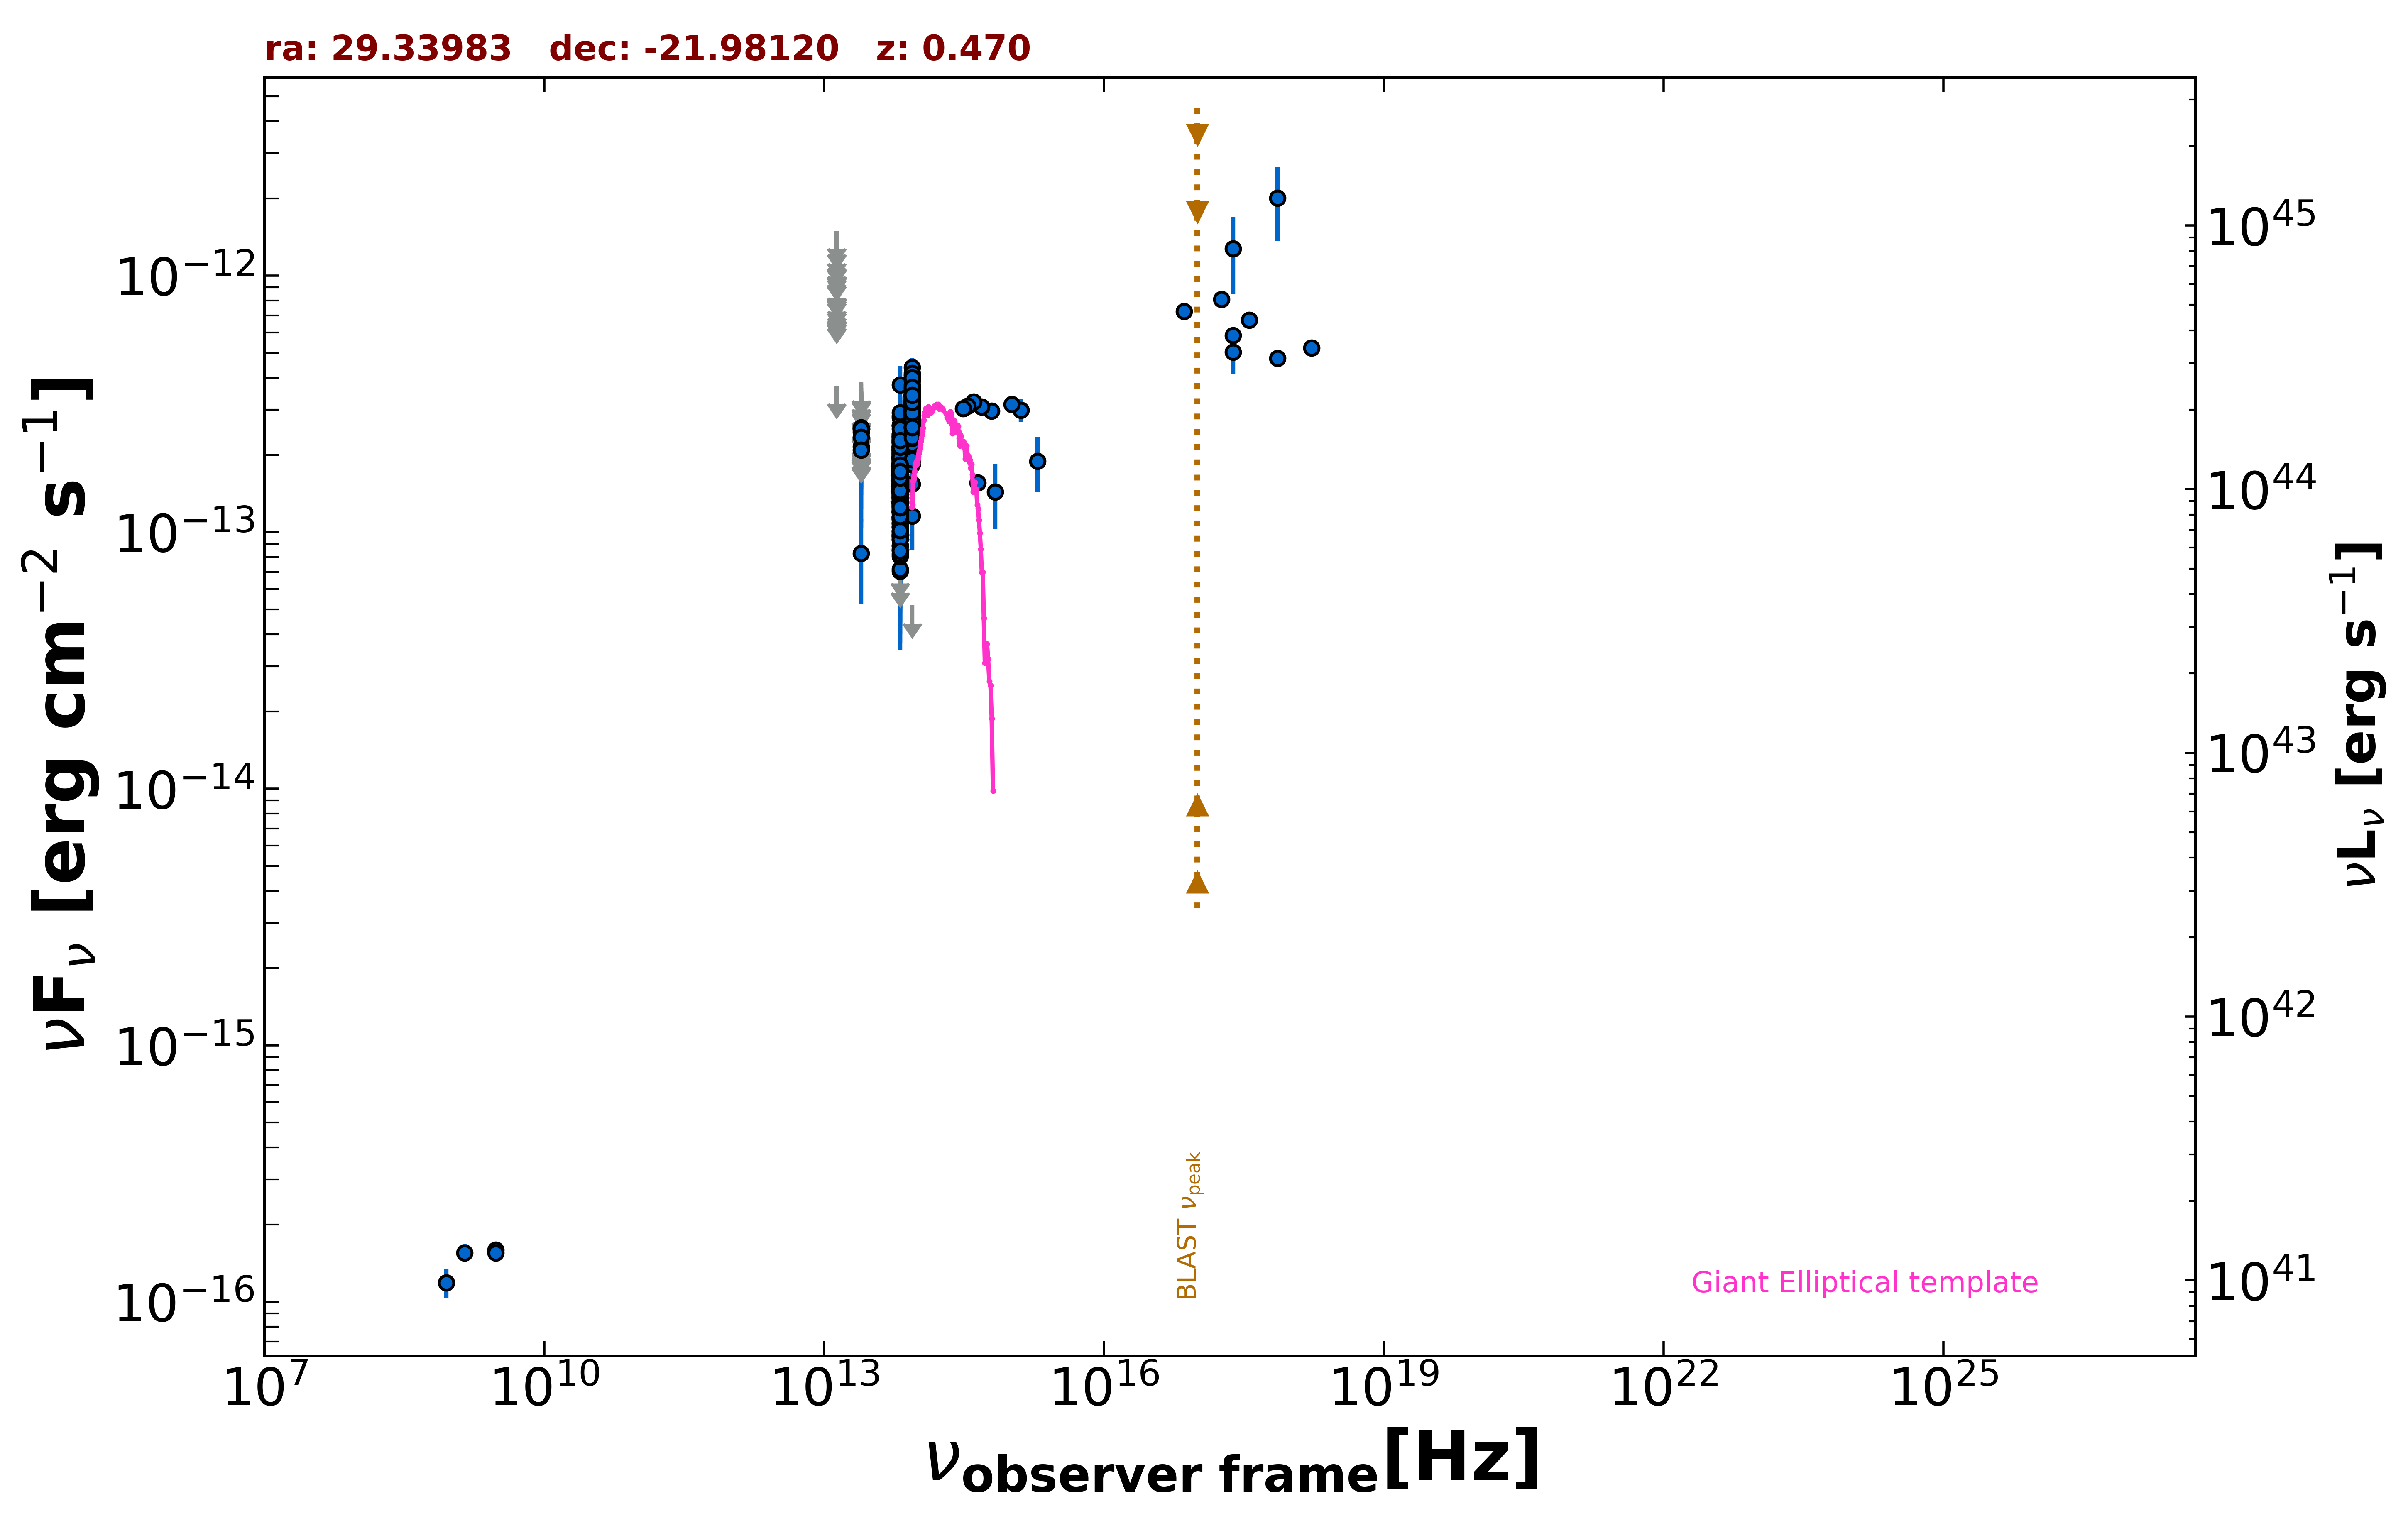

The data file committed next to this chart (first rows):
freq., flux, err_flux, MJD_start, MJD_end, flag, catalog, reference
1.400e+09, 1.554e-16, 1.260e-17, 55000, 55000, , NVSS, Condon et al. 1998  AJ  115  1693
8.870e+08, 1.189e-16, 1.505e-17, 55000, 55000, , RACS, Hale et al. 2021  PASA  38  e058
3.000e+09, 1.593e-16, 9.700e-18, 55000, 55000, , VLASSQL, Gordon et al. 2021  ApJS  255  30
3.000e+09, 1.555e-16, 9.150e-18, 55000, 55000, , VLASSQL, Gordon et al. 2021  ApJS  255  30
2.418e+17, 5.849e-13, 6.400e-15, 55000, 55000, , 4XMM-DR13, Webb et al. 2020  A&A  641  A136
7.253e+16, 7.259e-13, 6.500e-15, 55000, 55000, , 4XMM-DR13, Webb et al. 2020  A&A  641  A136
1.813e+17, 8.096e-13, 6.750e-15, 55000, 55000, , 4XMM-DR13, Webb et al. 2020  A&A  641  A136
3.627e+17, 6.718e-13, 6.550e-15, 55000, 55000, , 4XMM-DR13, Webb et al. 2020  A&A  641  A136
7.253e+17, 4.761e-13, 8.700e-15, 55000, 55000, , 4XMM-DR13, Webb et al. 2020  A&A  641  A136
1.692e+18, 5.229e-13, 2.345e-14, 55000, 55000, , 4XMM-DR13, Webb et al. 2020  A&A  641  A136
2.418e+17, 1.272e-12, 4.255e-13, 55000, 55000, , XMMSL2, Saxton et al. 2008  A&A  480  611
7.253e+17, 2.008e-12, 6.445e-13, 55000, 55000, , XMMSL2, Saxton et al. 2008  A&A  480  611
2.418e+17, 5.032e-13, 8.955e-14, 55000, 55000, , RASS, Boller et al. 2016  A&A  103  1
8.817e+13, 2.418e-13, 2.500e-15, 55000, 55000, , UNWISE, Schlafly et al. 2019  ApJS  240  30
6.517e+13, 1.601e-13, 3.450e-15, 55000, 55000, , UNWISE, Schlafly et al. 2019  ApJS  240  30
8.817e+13, 2.911e-13, 8.850e-15, 55000, 55000, , WISE, Wright et al. 2010  AJ  140  1868
6.517e+13, 1.736e-13, 8.000e-15, 55000, 55000, , WISE, Wright et al. 2010  AJ  140  1868
2.498e+13, 8.271e-14, 3.002e-14, 55000, 55000, , WISE, Wright et al. 2010  AJ  140  1868
1.363e+13, 3.715e-13, 0.000e+00, 55000, 55000, UL, WISE, Wright et al. 2010  AJ  140  1868
8.817e+13, 1.945e-13, 2.315e-14, 56851, 56851, , NEOWISE, Mainzer et al. 2014  ApJ  792  30
6.517e+13, 1.073e-13, 3.249e-14, 56851, 56851, , NEOWISE, Mainzer et al. 2014  ApJ  792  30
8.817e+13, 2.760e-13, 2.720e-14, 56851, 56851, , NEOWISE, Mainzer et al. 2014  ApJ  792  30
6.517e+13, 1.827e-13, 3.780e-14, 56851, 56851, , NEOWISE, Mainzer et al. 2014  ApJ  792  30
8.817e+13, 2.353e-13, 2.430e-14, 56851, 56851, , NEOWISE, Mainzer et al. 2014  ApJ  792  30
6.517e+13, 1.460e-13, 3.725e-14, 56851, 56851, , NEOWISE, Mainzer et al. 2014  ApJ  792  30
8.817e+13, 2.464e-13, 2.890e-14, 56850, 56850, , NEOWISE, Mainzer et al. 2014  ApJ  792  30
6.517e+13, 2.052e-13, 3.320e-14, 56850, 56850, , NEOWISE, Mainzer et al. 2014  ApJ  792  30
8.817e+13, 2.952e-13, 2.695e-14, 56851, 56851, , NEOWISE, Mainzer et al. 2014  ApJ  792  30
6.517e+13, 1.446e-13, 3.700e-14, 56851, 56851, , NEOWISE, Mainzer et al. 2014  ApJ  792  30
8.817e+13, 2.453e-13, 2.740e-14, 56850, 56850, , NEOWISE, Mainzer et al. 2014  ApJ  792  30
6.517e+13, 1.291e-13, 3.230e-14, 56850, 56850, , NEOWISE, Mainzer et al. 2014  ApJ  792  30
8.817e+13, 2.505e-13, 2.520e-14, 56851, 56851, , NEOWISE, Mainzer et al. 2014  ApJ  792  30
6.517e+13, 2.292e-13, 8.075e-14, 56851, 56851, , NEOWISE, Mainzer et al. 2014  ApJ  792  30
8.817e+13, 2.643e-13, 2.560e-14, 56851, 56851, , NEOWISE, Mainzer et al. 2014  ApJ  792  30
6.517e+13, 9.969e-14, 4.310e-14, 56851, 56851, , NEOWISE, Mainzer et al. 2014  ApJ  792  30
8.817e+13, 2.709e-13, 2.700e-14, 56851, 56851, , NEOWISE, Mainzer et al. 2014  ApJ  792  30
6.517e+13, 1.495e-13, 4.860e-14, 56851, 56851, , NEOWISE, Mainzer et al. 2014  ApJ  792  30
8.817e+13, 2.908e-13, 3.655e-14, 56851, 56851, , NEOWISE, Mainzer et al. 2014  ApJ  792  30
6.517e+13, 1.195e-13, 4.328e-14, 56851, 56851, , NEOWISE, Mainzer et al. 2014  ApJ  792  30
8.817e+13, 3.198e-13, 2.420e-14, 56851, 56851, , NEOWISE, Mainzer et al. 2014  ApJ  792  30
6.517e+13, 9.706e-14, 3.440e-14, 56851, 56851, , NEOWISE, Mainzer et al. 2014  ApJ  792  30
8.817e+13, 3.071e-13, 2.805e-14, 56850, 56850, , NEOWISE, Mainzer et al. 2014  ApJ  792  30
6.517e+13, 1.499e-13, 3.440e-14, 56850, 56850, , NEOWISE, Mainzer et al. 2014  ApJ  792  30
8.817e+13, 2.533e-13, 4.835e-14, 56850, 56850, , NEOWISE, Mainzer et al. 2014  ApJ  792  30
6.517e+13, 1.307e-13, 3.210e-14, 56850, 56850, , NEOWISE, Mainzer et al. 2014  ApJ  792  30
8.817e+13, 3.091e-13, 2.450e-14, 56850, 56850, , NEOWISE, Mainzer et al. 2014  ApJ  792  30
6.517e+13, 7.438e-14, 0.000e+00, 56850, 56850, UL, NEOWISE, Mainzer et al. 2014  ApJ  792  30
8.817e+13, 2.982e-13, 2.610e-14, 58311, 58311, , NEOWISE, Mainzer et al. 2014  ApJ  792  30
6.517e+13, 2.026e-13, 3.830e-14, 58311, 58311, , NEOWISE, Mainzer et al. 2014  ApJ  792  30
8.817e+13, 2.466e-13, 2.455e-14, 58310, 58310, , NEOWISE, Mainzer et al. 2014  ApJ  792  30
6.517e+13, 1.861e-13, 3.935e-14, 58310, 58310, , NEOWISE, Mainzer et al. 2014  ApJ  792  30
8.817e+13, 3.198e-13, 2.505e-14, 58310, 58310, , NEOWISE, Mainzer et al. 2014  ApJ  792  30
6.517e+13, 2.032e-13, 3.535e-14, 58310, 58310, , NEOWISE, Mainzer et al. 2014  ApJ  792  30
8.817e+13, 2.906e-13, 3.135e-14, 58311, 58311, , NEOWISE, Mainzer et al. 2014  ApJ  792  30
6.517e+13, 1.624e-13, 3.865e-14, 58311, 58311, , NEOWISE, Mainzer et al. 2014  ApJ  792  30
8.817e+13, 2.772e-13, 2.375e-14, 58311, 58311, , NEOWISE, Mainzer et al. 2014  ApJ  792  30
6.517e+13, 1.938e-13, 4.540e-14, 58311, 58311, , NEOWISE, Mainzer et al. 2014  ApJ  792  30
8.817e+13, 3.029e-13, 2.540e-14, 58311, 58311, , NEOWISE, Mainzer et al. 2014  ApJ  792  30
6.517e+13, 1.967e-13, 5.410e-14, 58311, 58311, , NEOWISE, Mainzer et al. 2014  ApJ  792  30
8.817e+13, 2.827e-13, 3.240e-14, 56666, 56666, , NEOWISE, Mainzer et al. 2014  ApJ  792  30
... 652 more rows
